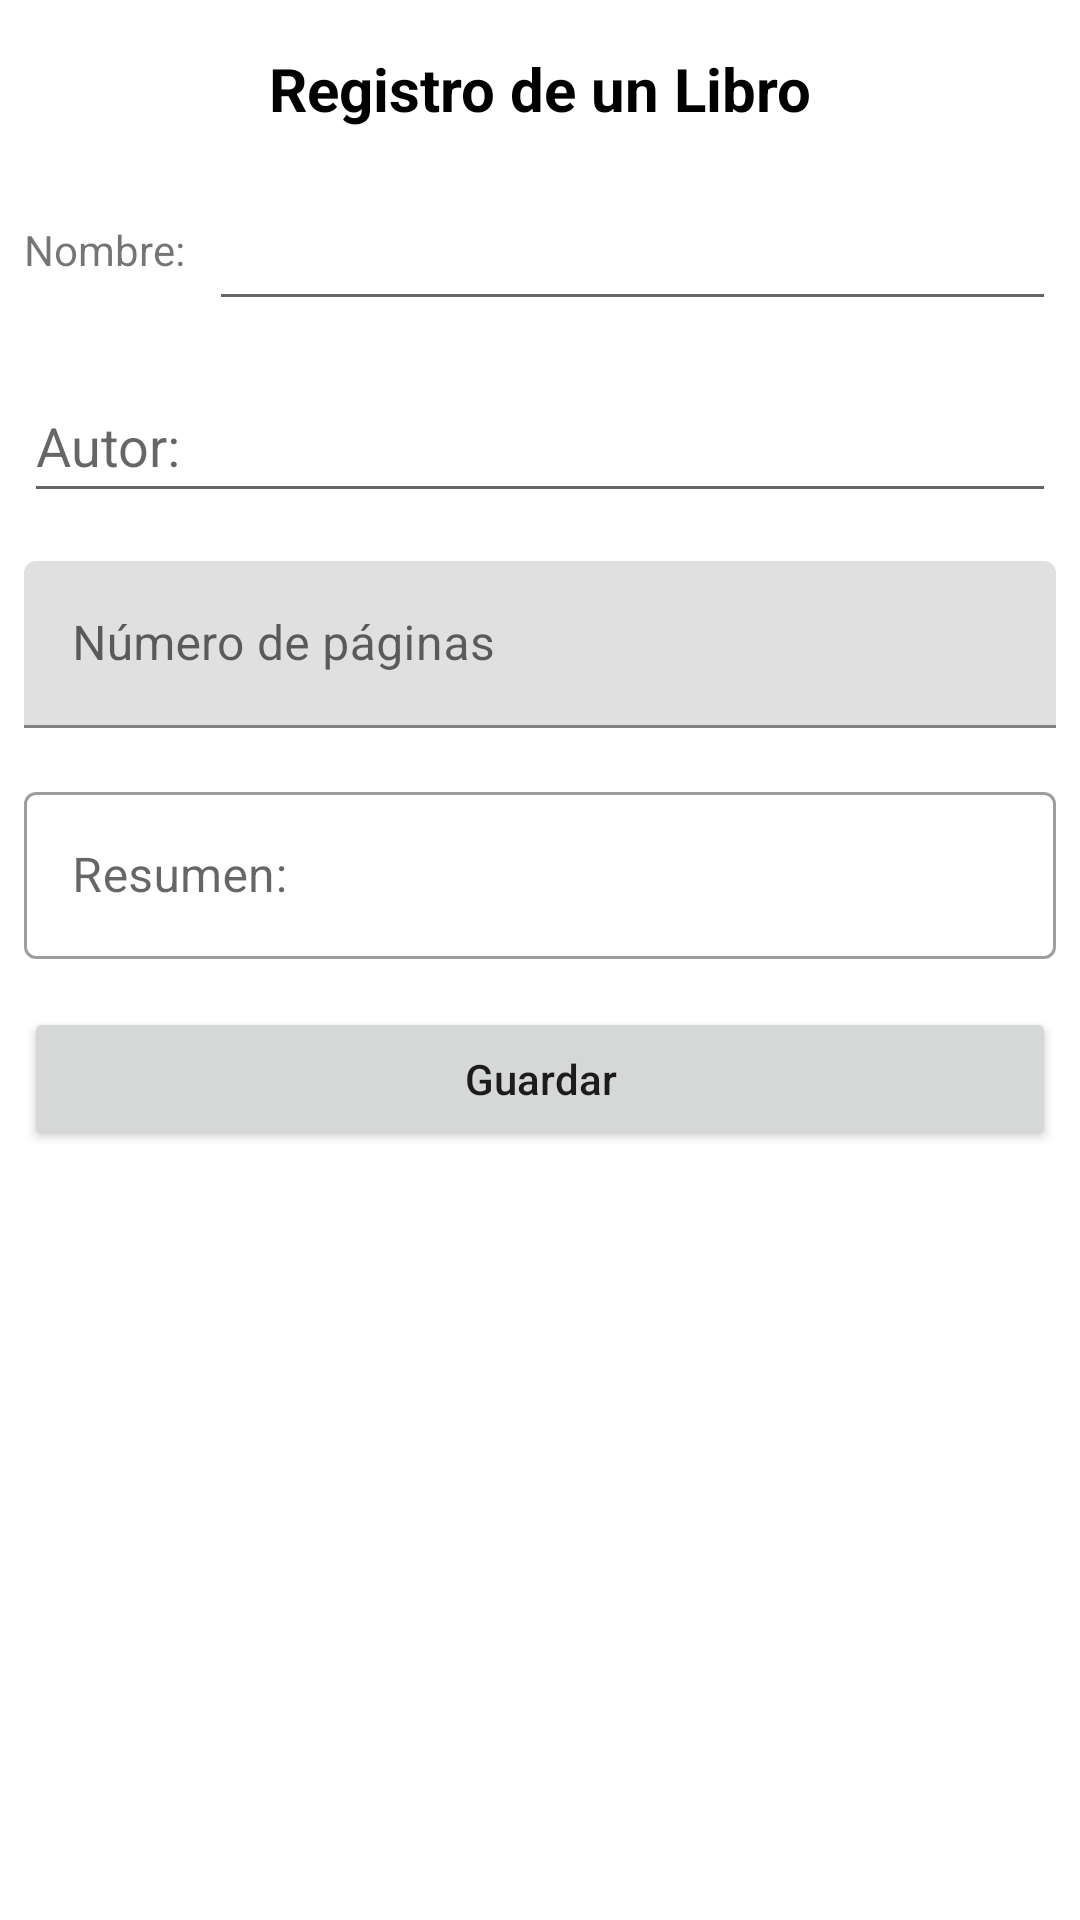

Write the Android layout XML for this screen, with the resource values it uses.
<!-- AndroidManifest.xml: application theme Theme.BookProject -->
<!-- res/layout/activity_main.xml -->
<?xml version="1.0" encoding="utf-8"?>
<androidx.constraintlayout.widget.ConstraintLayout xmlns:android="http://schemas.android.com/apk/res/android"
    xmlns:app="http://schemas.android.com/apk/res-auto"
    xmlns:tools="http://schemas.android.com/tools"
    android:layout_width="match_parent"
    android:layout_height="match_parent"
    android:orientation="vertical"
    tools:context=".MainActivity" >

    <TextView
        android:id="@+id/title_text_view"
        style="@style/TextViewTitle"
        android:layout_width="wrap_content"
        android:layout_height="wrap_content"
        android:layout_marginStart="8dp"
        android:layout_marginTop="16dp"
        android:layout_marginEnd="8dp"
        android:text="@string/register_book"
        app:layout_constraintEnd_toEndOf="parent"
        app:layout_constraintStart_toStartOf="parent"
        app:layout_constraintTop_toTopOf="parent" />

    <TextView
        android:id="@+id/name_text_view"
        android:layout_width="wrap_content"
        android:layout_height="wrap_content"
        android:layout_marginStart="8dp"
        android:text="@string/book_name"
        app:layout_constraintBottom_toBottomOf="@+id/name_book_edit_text"
        app:layout_constraintStart_toStartOf="parent"
        app:layout_constraintTop_toTopOf="@+id/name_book_edit_text" />

    <EditText
        android:id="@+id/name_book_edit_text"
        android:layout_width="0dp"
        android:layout_height="wrap_content"
        android:layout_marginStart="8dp"
        android:layout_marginTop="16dp"
        android:layout_marginEnd="8dp"
        android:ems="10"
        android:inputType="textPersonName"
        android:minHeight="48dp"
        android:textSize="14sp"
        app:layout_constraintEnd_toEndOf="parent"
        app:layout_constraintStart_toEndOf="@+id/name_text_view"
        app:layout_constraintTop_toBottomOf="@+id/title_text_view"
        tools:ignore="SpeakableTextPresentCheck"
        android:importantForAutofill="no" />

    <EditText
        android:id="@+id/name_autor_edit_text"
        android:layout_width="0dp"
        android:layout_height="wrap_content"
        android:layout_marginStart="8dp"
        android:layout_marginTop="16dp"
        android:layout_marginEnd="8dp"
        android:ems="10"
        android:hint="@string/author"
        android:importantForAutofill="no"
        android:inputType="textPersonName"
        android:minHeight="48dp"
        app:layout_constraintEnd_toEndOf="parent"
        app:layout_constraintStart_toStartOf="parent"
        app:layout_constraintTop_toBottomOf="@+id/name_book_edit_text"
        tools:ignore="TextContrastCheck" />

    <com.google.android.material.textfield.TextInputLayout
        android:id="@+id/pages_text_input_layout"
        android:layout_width="0dp"
        android:layout_height="wrap_content"
        android:layout_marginStart="8dp"
        android:layout_marginTop="16dp"
        android:layout_marginEnd="8dp"
        app:layout_constraintEnd_toEndOf="parent"
        app:layout_constraintStart_toStartOf="parent"
        app:layout_constraintTop_toBottomOf="@+id/name_autor_edit_text">

        <com.google.android.material.textfield.TextInputEditText
            android:id="@+id/pages_edit_text"
            android:layout_width="match_parent"
            android:layout_height="wrap_content"
            android:hint="@string/pages"
            android:inputType="number" />
    </com.google.android.material.textfield.TextInputLayout>

    <com.google.android.material.textfield.TextInputLayout
        android:id="@+id/abstract_text_input_layout"
        style="@style/Widget.MaterialComponents.TextInputLayout.OutlinedBox"
        android:layout_width="0dp"
        android:layout_height="wrap_content"
        android:layout_marginStart="8dp"
        android:layout_marginTop="16dp"
        android:layout_marginEnd="8dp"
        app:layout_constraintEnd_toEndOf="parent"
        app:layout_constraintStart_toStartOf="parent"
        app:layout_constraintTop_toBottomOf="@+id/pages_text_input_layout">

        <com.google.android.material.textfield.TextInputEditText
            android:id="@+id/abstract_edit_text"
            android:layout_width="match_parent"
            android:layout_height="wrap_content"
            android:hint="@string/resume" />
    </com.google.android.material.textfield.TextInputLayout>

    <Button
        android:id="@+id/save_button"
        android:layout_width="0dp"
        android:layout_height="wrap_content"
        android:layout_marginStart="8dp"
        android:layout_marginTop="16dp"
        android:layout_marginEnd="8dp"
        android:text="@string/save"
        android:textAllCaps="false"
        app:layout_constraintEnd_toEndOf="parent"
        app:layout_constraintStart_toStartOf="parent"
        app:layout_constraintTop_toBottomOf="@+id/abstract_text_input_layout" />

    <TextView
        android:id="@+id/info_text_view"
        android:layout_width="wrap_content"
        android:layout_height="wrap_content"
        android:layout_marginStart="8dp"
        android:layout_marginTop="32dp"
        android:layout_marginEnd="8dp"
        app:layout_constraintEnd_toEndOf="parent"
        app:layout_constraintStart_toStartOf="parent"
        app:layout_constraintTop_toBottomOf="@+id/save_button" />
</androidx.constraintlayout.widget.ConstraintLayout>
<!-- resources referenced by this layout -->
<resources>
  <string name="author">Autor:</string>
  <string name="book_name">Nombre:</string>
  <string name="pages">Número de páginas</string>
  <string name="register_book">Registro de un Libro</string>
  <string name="resume">Resumen:</string>
  <string name="save">Guardar</string>
  <style name="TextViewTitle">
          <item name="android:textColor">@color/black</item>
          <item name="android:textSize">20sp</item>
          <item name="android:textStyle">bold</item>
      </style>
  <style name="Theme.BookProject" parent="Theme.MaterialComponents.DayNight.DarkActionBar">
          
          <item name="colorPrimary">@color/primary</item>
          <item name="colorPrimaryVariant">@color/primary_dark</item>
          <item name="colorOnPrimary">@color/white</item>
          
          <item name="colorSecondary">@color/accent</item>
          <item name="colorSecondaryVariant">@color/teal_700</item>
          <item name="colorOnSecondary">@color/black</item>
          
          <item name="android:statusBarColor" tools:targetApi="l">?attr/colorPrimaryVariant</item>
          
      </style>
  <color name="black">#FF000000</color>
  <color name="primary">#8BC34A</color>
  <color name="primary_dark">#689F38</color>
  <color name="white">#FFFFFFFF</color>
  <color name="accent">#4CAF50</color>
  <color name="teal_700">#FF018786</color>
</resources>
